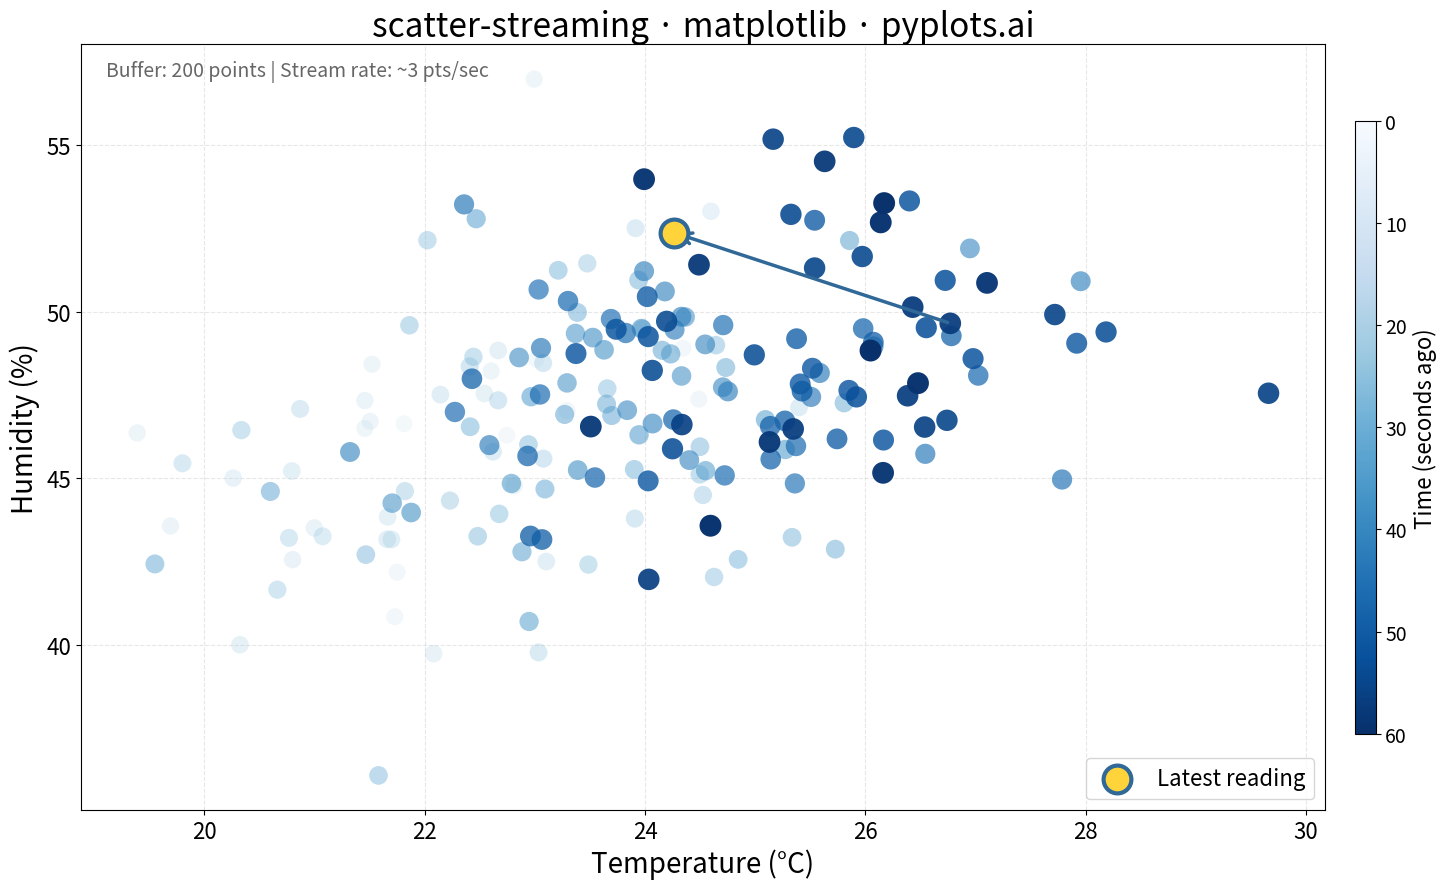

Here is the Python script that generated this plot:
"""pyplots.ai
scatter-streaming: Streaming Scatter Plot
Library: matplotlib | Python 3.13
Quality: pending | Created: 2025-01-19
"""

import matplotlib.pyplot as plt
import numpy as np
import pandas as pd


# Data - Simulated sensor readings arriving over time
np.random.seed(42)
n_points = 200  # Buffer of visible points

# Generate timestamps over a 60-second window
timestamps = pd.date_range("2025-01-19 10:00:00", periods=n_points, freq="300ms")

# Simulated sensor data: temperature vs humidity with some correlation and drift
base_temp = 22  # Base temperature in Celsius
base_humidity = 45  # Base humidity percentage

# Add gradual drift and random variation to simulate real sensor data
time_idx = np.arange(n_points)
temperature = base_temp + 0.02 * time_idx + np.random.randn(n_points) * 1.5
humidity = base_humidity + 0.015 * time_idx + 0.3 * (temperature - base_temp) + np.random.randn(n_points) * 3

# Calculate point age for opacity (newer = more opaque)
# Normalize age from 0 (oldest) to 1 (newest)
point_age = np.linspace(0, 1, n_points)
alpha_values = 0.15 + 0.85 * point_age  # Range from 0.15 to 1.0

# Color based on recency - newer points are brighter blue
colors = plt.cm.Blues(0.3 + 0.7 * point_age)

# Plot
fig, ax = plt.subplots(figsize=(16, 9))

# Draw points with varying alpha to show temporal flow
# Older points first (background), newer points on top
for i in range(n_points):
    ax.scatter(
        temperature[i],
        humidity[i],
        s=150 + 100 * point_age[i],  # Newer points slightly larger
        c=[colors[i]],
        alpha=alpha_values[i],
        edgecolors="none",
        zorder=i + 1,
    )

# Add arrow indicating data flow direction (time progression)
ax.annotate(
    "",
    xy=(temperature[-1], humidity[-1]),
    xytext=(temperature[-15], humidity[-15]),
    arrowprops={"arrowstyle": "->", "color": "#306998", "lw": 2.5, "mutation_scale": 20},
    zorder=n_points + 10,
)

# Mark the most recent point with emphasis
ax.scatter(
    temperature[-1],
    humidity[-1],
    s=400,
    c="#FFD43B",
    edgecolors="#306998",
    linewidths=3,
    zorder=n_points + 20,
    label="Latest reading",
)

# Add subtle trail effect annotation
ax.text(
    0.02,
    0.98,
    f"Buffer: {n_points} points | Stream rate: ~3 pts/sec",
    transform=ax.transAxes,
    fontsize=14,
    verticalalignment="top",
    color="#666666",
    style="italic",
)

# Labels and styling
ax.set_xlabel("Temperature (°C)", fontsize=20)
ax.set_ylabel("Humidity (%)", fontsize=20)
ax.set_title("scatter-streaming · matplotlib · pyplots.ai", fontsize=24)
ax.tick_params(axis="both", labelsize=16)
ax.grid(True, alpha=0.3, linestyle="--")
ax.legend(fontsize=16, loc="lower right")

# Add colorbar to show temporal encoding
sm = plt.cm.ScalarMappable(cmap=plt.cm.Blues, norm=plt.Normalize(0, 60))
sm.set_array([])
cbar = fig.colorbar(sm, ax=ax, shrink=0.8, aspect=30, pad=0.02)
cbar.set_label("Time (seconds ago)", fontsize=16)
cbar.ax.tick_params(labelsize=14)
cbar.ax.invert_yaxis()  # 0 at top = most recent

plt.tight_layout()
plt.savefig("plot.png", dpi=300, bbox_inches="tight")
